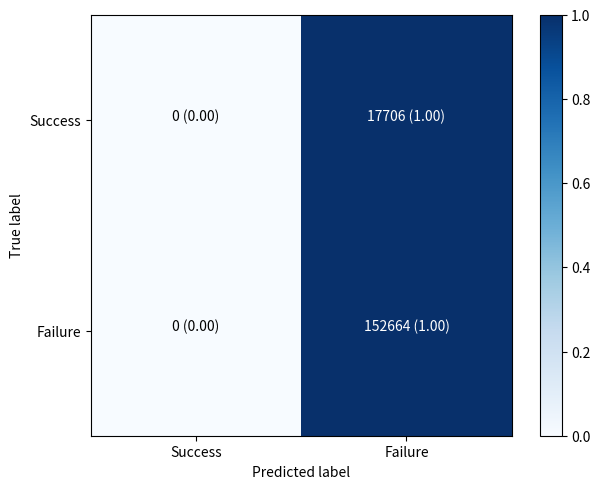

Generate this figure with matplotlib:
#/usr/bin/env python
# -*- coding: utf-8 -*-

import itertools
import numpy as np
import matplotlib.pyplot as plt

def plot_confusion_matrix(cm, classes,
                          title='Confusion matrix',
                          cmap=plt.cm.Blues):
    """
    This function prints and plots the confusion matrix.
    Normalization can be applied by setting `normalize=True`.
    """
    norm_cm = cm.astype('float') / cm.sum(axis=1)[:, np.newaxis]
    plt.imshow(norm_cm, interpolation='nearest', cmap=cmap)
    plt.title(title)
    plt.colorbar()
    tick_marks = np.arange(len(classes))
    plt.xticks(tick_marks, classes) #, rotation=45)
    plt.yticks(tick_marks, classes)

    thresh = norm_cm.max() / 2.
    for i, j in itertools.product(range(cm.shape[0]), range(cm.shape[1])):
        reg = format(cm[i, j], 'd')
        norm = format(norm_cm[i, j], '.2f')
        txt = '{} ({})'.format(reg, norm)
        plt.text(j, i, txt, 
                 horizontalalignment="center",
                 color="white" if cm[i, j] > thresh else "black")

    plt.tight_layout()
    plt.ylabel('True label')
    plt.xlabel('Predicted label')

# Compute confusion matrix
#np.set_printoptions(precision=2)

cnf_matrix = np.array([[0, 17706], [0, 152664]])
class_names = ['Success', 'Failure']

# Plot non-normalized confusion matrix
plt.figure()
plot_confusion_matrix(cnf_matrix, classes=class_names, title='')
plt.savefig("unbalanced_paper.pdf")

plt.show()
